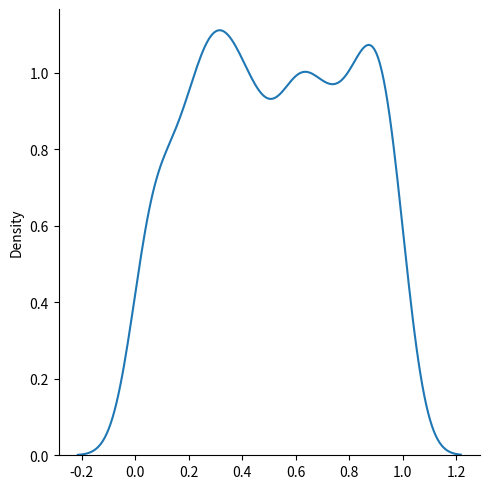

Recreate this plot in Python.
# Uniform Distribution
# Used to describe probability where every event has equal chances of occuring.

# E.g. Generation of random numbers.

# It has three parameters:

# low - lower bound - default 0.0

# high - upper bound - default 1.0

# size - The shape of the returned array

from numpy import random

x = random.uniform(size=(2, 3))

print(x)

import matplotlib.pyplot as plt
import seaborn as sns

sns.displot(random.uniform(size=1000), kind="kde")

plt.show()
